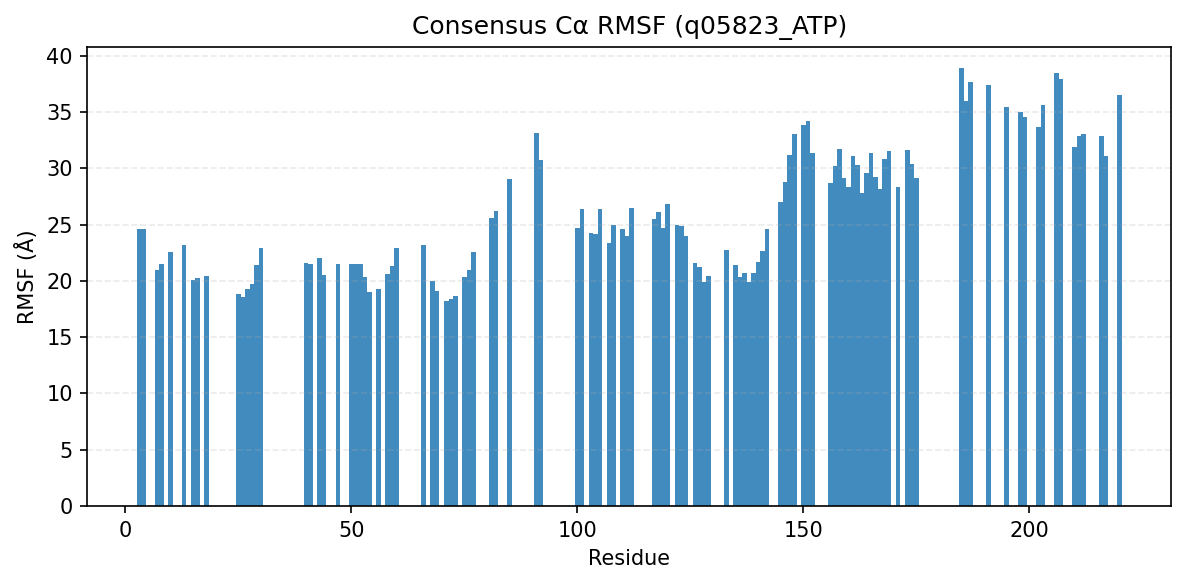

The file beside this chart, header and first rows:
consensus_index, resid, aa, rmsf_A
0, 3, E, 24.56
1, 4, K, 24.57
2, 7, I, 20.98
3, 8, A, 21.45
4, 10, T, 22.57
5, 13, G, 23.21
6, 15, I, 20.11
7, 16, Y, 20.29
8, 18, G, 20.41
11, 25, V, 18.87
12, 26, A, 18.59
13, 27, V, 19.29
14, 28, K, 19.76
15, 29, T, 21.44
16, 30, F, 22.92
17, 40, E, 21.55
18, 41, V, 21.5
19, 43, C, 22.02
20, 44, L, 20.52
21, 47, S, 21.51
22, 50, N, 21.49
23, 51, S, 21.47
24, 52, H, 21.47
25, 53, L, 20.36
26, 54, V, 19.01
27, 56, F, 19.25
28, 58, G, 20.64
29, 59, S, 21.3
30, 60, E, 22.93
31, 66, L, 23.17
32, 68, V, 19.94
33, 69, C, 19.1
34, 71, T, 18.24
35, 72, L, 18.36
36, 73, C, 18.64
38, 75, Q, 20.38
39, 76, T, 20.98
40, 77, L, 22.57
41, 81, L, 25.55
42, 82, D, 26.16
43, 85, R, 29.05
44, 91, N, 33.1
45, 92, E, 30.74
46, 100, V, 24.69
47, 101, L, 26.41
48, 103, S, 24.22
49, 104, I, 24.17
50, 105, F, 26.4
51, 107, A, 23.35
52, 108, V, 24.94
53, 110, E, 24.57
54, 111, L, 24
55, 112, H, 26.49
56, 117, Y, 25.52
57, 118, T, 26.14
58, 119, H, 24.73
59, 120, Q, 26.82
60, 122, L, 24.98
61, 123, Q, 24.9
62, 124, P, 23.97
... 55 more rows
